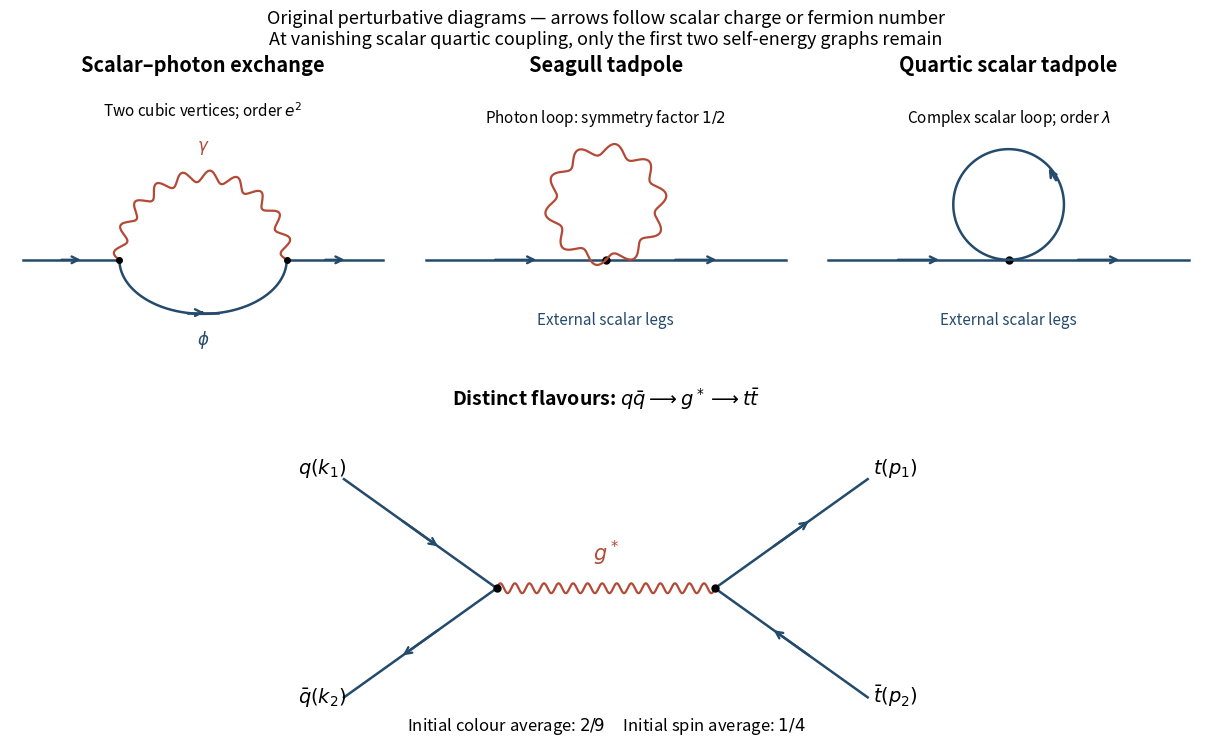

Python code for this plot: (Note: this script raises an exception after producing the figure.)
"""Original scalar self-energy and distinct-flavour annihilation diagrams."""
from pathlib import Path
import numpy as np
import matplotlib
matplotlib.use('Agg')
import matplotlib.pyplot as plt

plt.rcParams.update({'font.size':12,'figure.facecolor':'white','axes.facecolor':'white'})
fig=plt.figure(figsize=(12,7.4),layout='constrained')
gs=fig.add_gridspec(2,3,height_ratios=[1,1.05])
blue,red='#244a6c','#b34a36'

def straight(ax,a,b,reverse=False):
    a,b=np.array(a,float),np.array(b,float)
    ax.plot([a[0],b[0]],[a[1],b[1]],color=blue,lw=1.8)
    if reverse:a,b=b,a
    ax.annotate('',a+.63*(b-a),a+.37*(b-a),arrowprops={'arrowstyle':'->','color':blue,'lw':1.7})

def wave(ax,x,y,kind='photon'):
    # Offset a smooth centre-line in its normal direction.
    t=np.linspace(0,1,len(x));dx=np.gradient(x);dy=np.gradient(y)
    norm=np.hypot(dx,dy);phase=np.sin(t*2*np.pi*(10 if kind=='photon' else 15))
    xx=x-.045*dy/norm*phase;yy=y+.045*dx/norm*phase
    ax.plot(xx,yy,color=red,lw=1.6)

for j in range(3):
    ax=fig.add_subplot(gs[0,j]);ax.set(xlim=(-1.5,1.5),ylim=(-.8,1.4),aspect='equal');ax.axis('off')
    if j==0:
        straight(ax,(-1.4,0),(-.65,0));straight(ax,(.65,0),(1.4,0))
        t=np.linspace(np.pi,0,301)
        wave(ax,.65*np.cos(t),.65*np.sin(t))
        ax.plot(.65*np.cos(t),-.42*np.sin(t),color=blue,lw=1.8)
        straight(ax,(-.12,-.41),(.12,-.41))
        ax.text(0,.85,r'$\gamma$',color=red,ha='center');ax.text(0,-.66,r'$\phi$',color=blue,ha='center')
        ax.set_title('Scalar–photon exchange',weight='bold')
        ax.text(0,1.12,r'Two cubic vertices; order $e^2$',ha='center',fontsize=11)
        ax.plot([-.65,.65],[0,0],'ko',ms=4)
    else:
        straight(ax,(-1.4,0),(0,0));straight(ax,(0,0),(1.4,0));ax.plot(0,0,'ko',ms=5)
        t=np.linspace(-np.pi/2,3*np.pi/2,500);x=.43*np.cos(t);y=.43+.43*np.sin(t)
        if j==1:
            wave(ax,x,y);ax.text(0,1.07,r'Photon loop: symmetry factor $1/2$',ha='center',fontsize=11)
            ax.set_title('Seagull tadpole',weight='bold')
        else:
            ax.plot(x,y,color=blue,lw=1.8)
            ax.annotate('',(.30,.73),(.38,.60),arrowprops={'arrowstyle':'->','color':blue,'lw':1.8})
            ax.text(0,1.07,r'Complex scalar loop; order $\lambda$',ha='center',fontsize=11)
            ax.set_title('Quartic scalar tadpole',weight='bold')
        ax.text(0,-.5,'External scalar legs',ha='center',color=blue,fontsize=11)
ax=fig.add_subplot(gs[1,:]);ax.axis('off');ax.set(xlim=(-3.3,3.3),ylim=(-1.4,1.6),aspect='equal')
ax.set_title(r'Distinct flavours: $q\bar q\longrightarrow g^*\longrightarrow t\bar t$',weight='bold',fontsize=14)
a=(-1.,0);b=(1.,0)
for start,end,reverse in [((-2.4,1),a,False),((-2.4,-1),a,True),(b,(2.4,1),False),(b,(2.4,-1),True)]:
    straight(ax,start,end,reverse)
t=np.linspace(-1,1,500);wave(ax,t,np.zeros_like(t),'gluon')
ax.text(0,.25,r'$g^*$',ha='center',color=red,fontsize=15)
for xy,label in [((-2.6,1.05),r'$q(k_1)$'),((-2.6,-1.05),r'$\bar q(k_2)$'),((2.65,1.05),r'$t(p_1)$'),((2.65,-1.05),r'$\bar t(p_2)$')]:ax.text(*xy,label,ha='center',fontsize=14)
ax.plot([-1,1],[0,0],'ko',ms=5)
ax.text(0,-1.30,r'Initial colour average: $2/9$     Initial spin average: $1/4$',ha='center',fontsize=12)
fig.suptitle('Original perturbative diagrams — arrows follow scalar charge or fermion number\nAt vanishing scalar quartic coupling, only the first two self-energy graphs remain',fontsize=13)
fig.savefig(Path.cwd()/Path(__file__).with_suffix('.png').name,dpi=110,facecolor='white',transparent=False)
